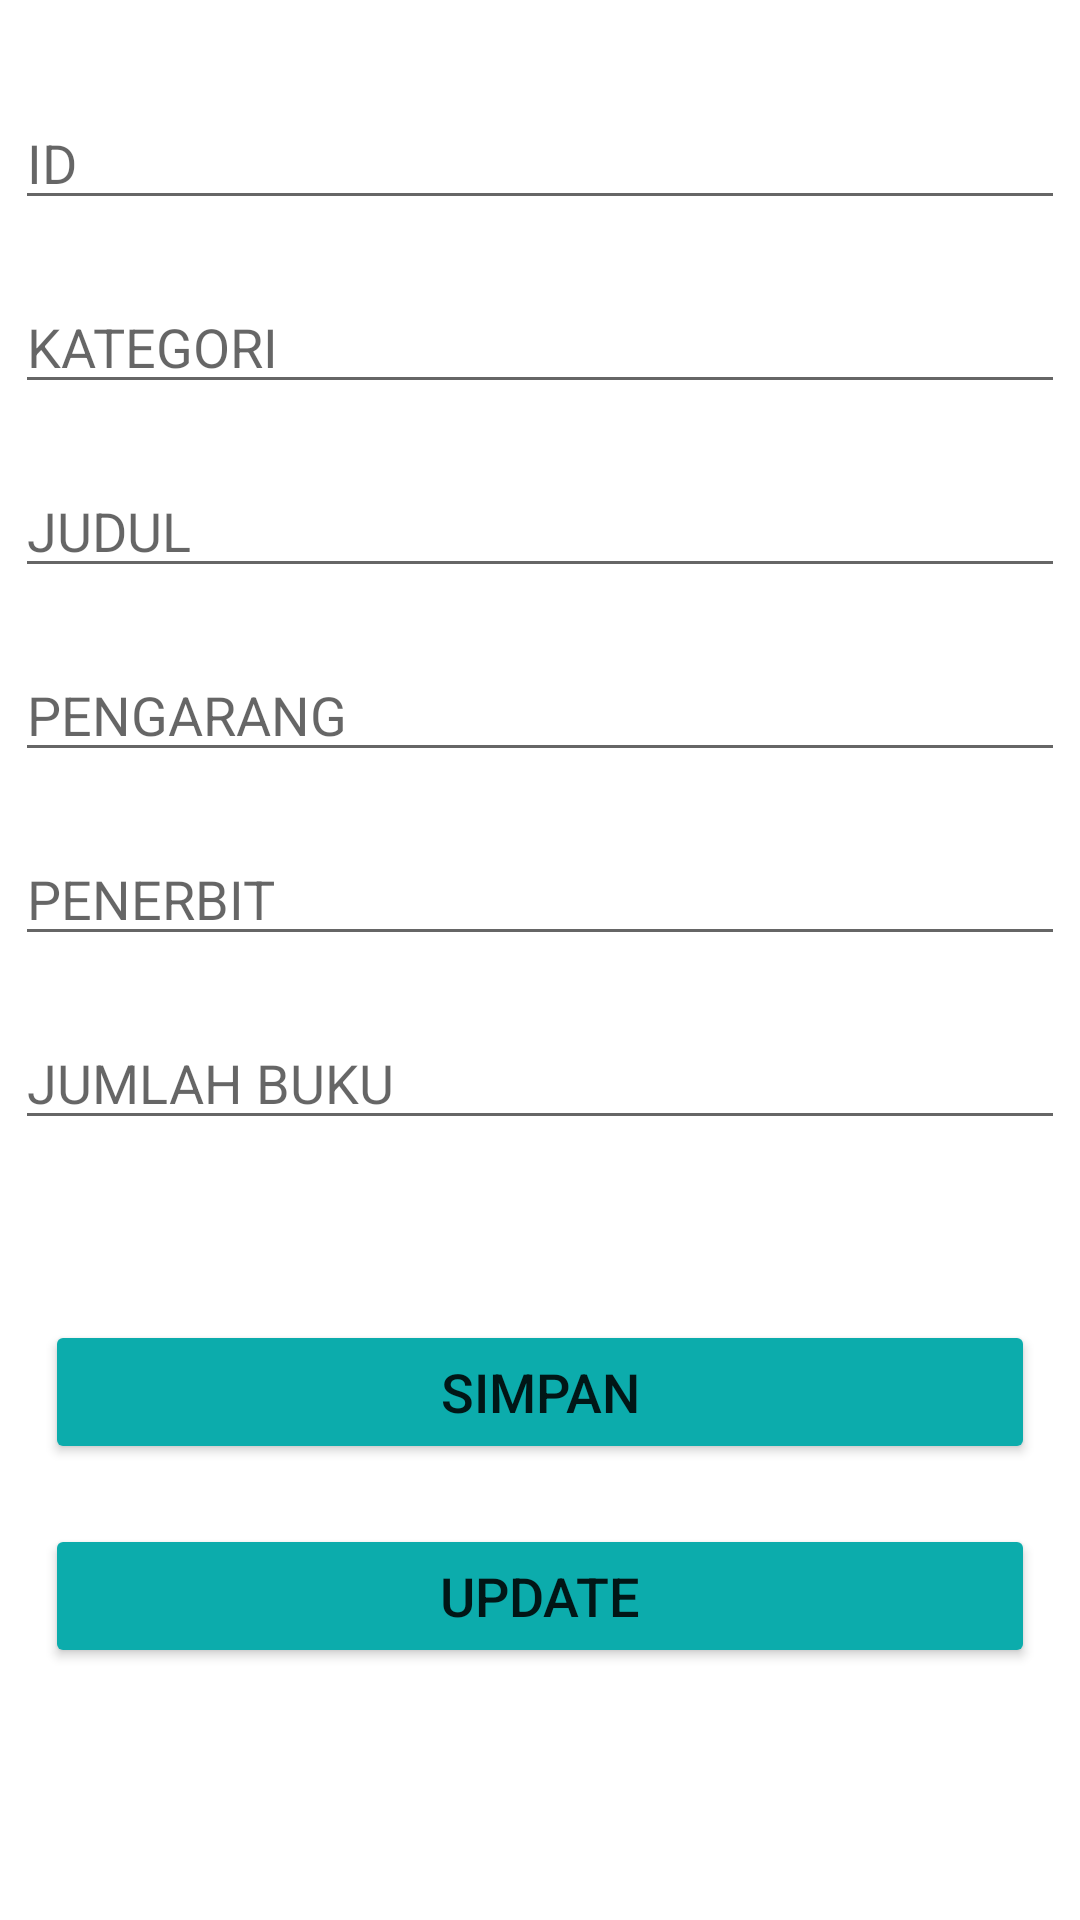

The Android layout XML behind this screen, and the referenced resources:
<!-- AndroidManifest.xml: application theme Theme.ChallengeRoom2Anggita -->
<!-- res/layout/activity_data.xml -->
<?xml version="1.0" encoding="utf-8"?>
<androidx.constraintlayout.widget.ConstraintLayout xmlns:android="http://schemas.android.com/apk/res/android"
    xmlns:app="http://schemas.android.com/apk/res-auto"
    xmlns:tools="http://schemas.android.com/tools"
    android:layout_width="match_parent"
    android:layout_height="match_parent"
    tools:context=".DataActivity">

    <EditText
        android:id="@+id/etid"
        android:layout_width="match_parent"
        android:layout_height="wrap_content"
        android:layout_marginLeft="5dp"
        android:layout_marginTop="32dp"
        android:layout_marginRight="5dp"
        android:ems="10"
        android:inputType="textPersonName"
        android:hint="ID"
        app:layout_constraintEnd_toEndOf="parent"
        app:layout_constraintHorizontal_bias="0.303"
        app:layout_constraintStart_toStartOf="parent"
        app:layout_constraintTop_toTopOf="parent" />

    <EditText
        android:id="@+id/etkategori"
        android:layout_width="match_parent"
        android:layout_height="wrap_content"
        android:layout_marginLeft="5dp"
        android:layout_marginTop="20dp"
        android:layout_marginRight="5dp"
        android:ems="10"
        android:inputType="textPersonName"
        android:hint="KATEGORI"
        app:layout_constraintEnd_toEndOf="parent"
        app:layout_constraintHorizontal_bias="0.0"
        app:layout_constraintStart_toStartOf="parent"
        app:layout_constraintTop_toBottomOf="@+id/etid" />

    <EditText
        android:id="@+id/etjudul"
        android:layout_width="match_parent"
        android:layout_height="wrap_content"
        android:layout_marginLeft="5dp"
        android:layout_marginTop="20dp"
        android:layout_marginRight="5dp"
        android:ems="10"
        android:hint="JUDUL"
        android:inputType="textPersonName"
        app:layout_constraintEnd_toEndOf="parent"
        app:layout_constraintStart_toStartOf="parent"
        app:layout_constraintTop_toBottomOf="@+id/etkategori" />

    <EditText
        android:id="@+id/etpengarang"
        android:layout_width="match_parent"
        android:layout_height="wrap_content"
        android:layout_marginLeft="5dp"
        android:layout_marginTop="20dp"
        android:layout_marginRight="5dp"
        android:ems="10"
        android:inputType="textPersonName"
        android:hint="PENGARANG"
        app:layout_constraintEnd_toEndOf="parent"
        app:layout_constraintStart_toStartOf="parent"
        app:layout_constraintTop_toBottomOf="@+id/etjudul" />

    <EditText
        android:id="@+id/etpenerbit"
        android:layout_width="match_parent"
        android:layout_height="wrap_content"
        android:layout_marginLeft="5dp"
        android:layout_marginTop="20dp"
        android:layout_marginRight="5dp"
        android:ems="10"
        android:inputType="textPersonName"
        android:hint="PENERBIT"
        app:layout_constraintEnd_toEndOf="parent"
        app:layout_constraintStart_toStartOf="parent"
        app:layout_constraintTop_toBottomOf="@+id/etpengarang" />

    <EditText
        android:id="@+id/etjml"
        android:layout_width="match_parent"
        android:layout_height="wrap_content"
        android:layout_marginTop="20dp"
        android:layout_marginLeft="5dp"
        android:layout_marginRight="5dp"
        android:ems="10"
        android:inputType="textPersonName"
        android:hint="JUMLAH BUKU"
        app:layout_constraintEnd_toEndOf="parent"
        app:layout_constraintHorizontal_bias="0.5"
        app:layout_constraintStart_toStartOf="parent"
        app:layout_constraintTop_toBottomOf="@+id/etpenerbit" />

    <Button
        android:id="@+id/btsimpan"
        android:layout_width="match_parent"
        android:layout_height="wrap_content"
        android:layout_marginTop="60dp"
        android:layout_marginLeft="15dp"
        android:layout_marginRight="15dp"
        android:text="SIMPAN"
        android:backgroundTint="#0CACAC"
        android:textSize="18sp"
        app:layout_constraintEnd_toEndOf="parent"
        app:layout_constraintHorizontal_bias="0.4"
        app:layout_constraintStart_toStartOf="parent"
        app:layout_constraintTop_toBottomOf="@+id/etjml" />

    <Button
        android:id="@+id/btupdate"
        android:layout_width="match_parent"
        android:layout_height="wrap_content"
        android:layout_marginTop="20dp"
        android:layout_marginLeft="15dp"
        android:layout_marginRight="15dp"
        android:backgroundTint="#0CACAC"
        android:text="UPDATE"
        android:textSize="18sp"
        app:layout_constraintEnd_toEndOf="parent"
        app:layout_constraintStart_toStartOf="parent"
        app:layout_constraintTop_toBottomOf="@+id/btsimpan" />


</androidx.constraintlayout.widget.ConstraintLayout>
<!-- resources referenced by this layout -->
<resources>
  <style name="Theme.ChallengeRoom2Anggita" parent="Theme.MaterialComponents.DayNight.DarkActionBar">
          
          <item name="colorPrimary">#0CACAC</item>
          <item name="colorPrimaryVariant">#0CACAC</item>
          <item name="colorOnPrimary">@color/white</item>
          
          <item name="colorSecondary">@color/teal_200</item>
          <item name="colorSecondaryVariant">@color/teal_700</item>
          <item name="colorOnSecondary">@color/black</item>
          
          <item name="android:statusBarColor" tools:targetApi="l">?attr/colorPrimaryVariant</item>
          
      </style>
  <!-- not gathered from this repository: default colours our renderer supplied (Android Studio template values) -->
  <color name="teal_200">#FF03DAC5</color>
  <color name="teal_700">#FF018786</color>
  <color name="black">#FF000000</color>
  <color name="white">#FFFFFFFF</color>
</resources>
